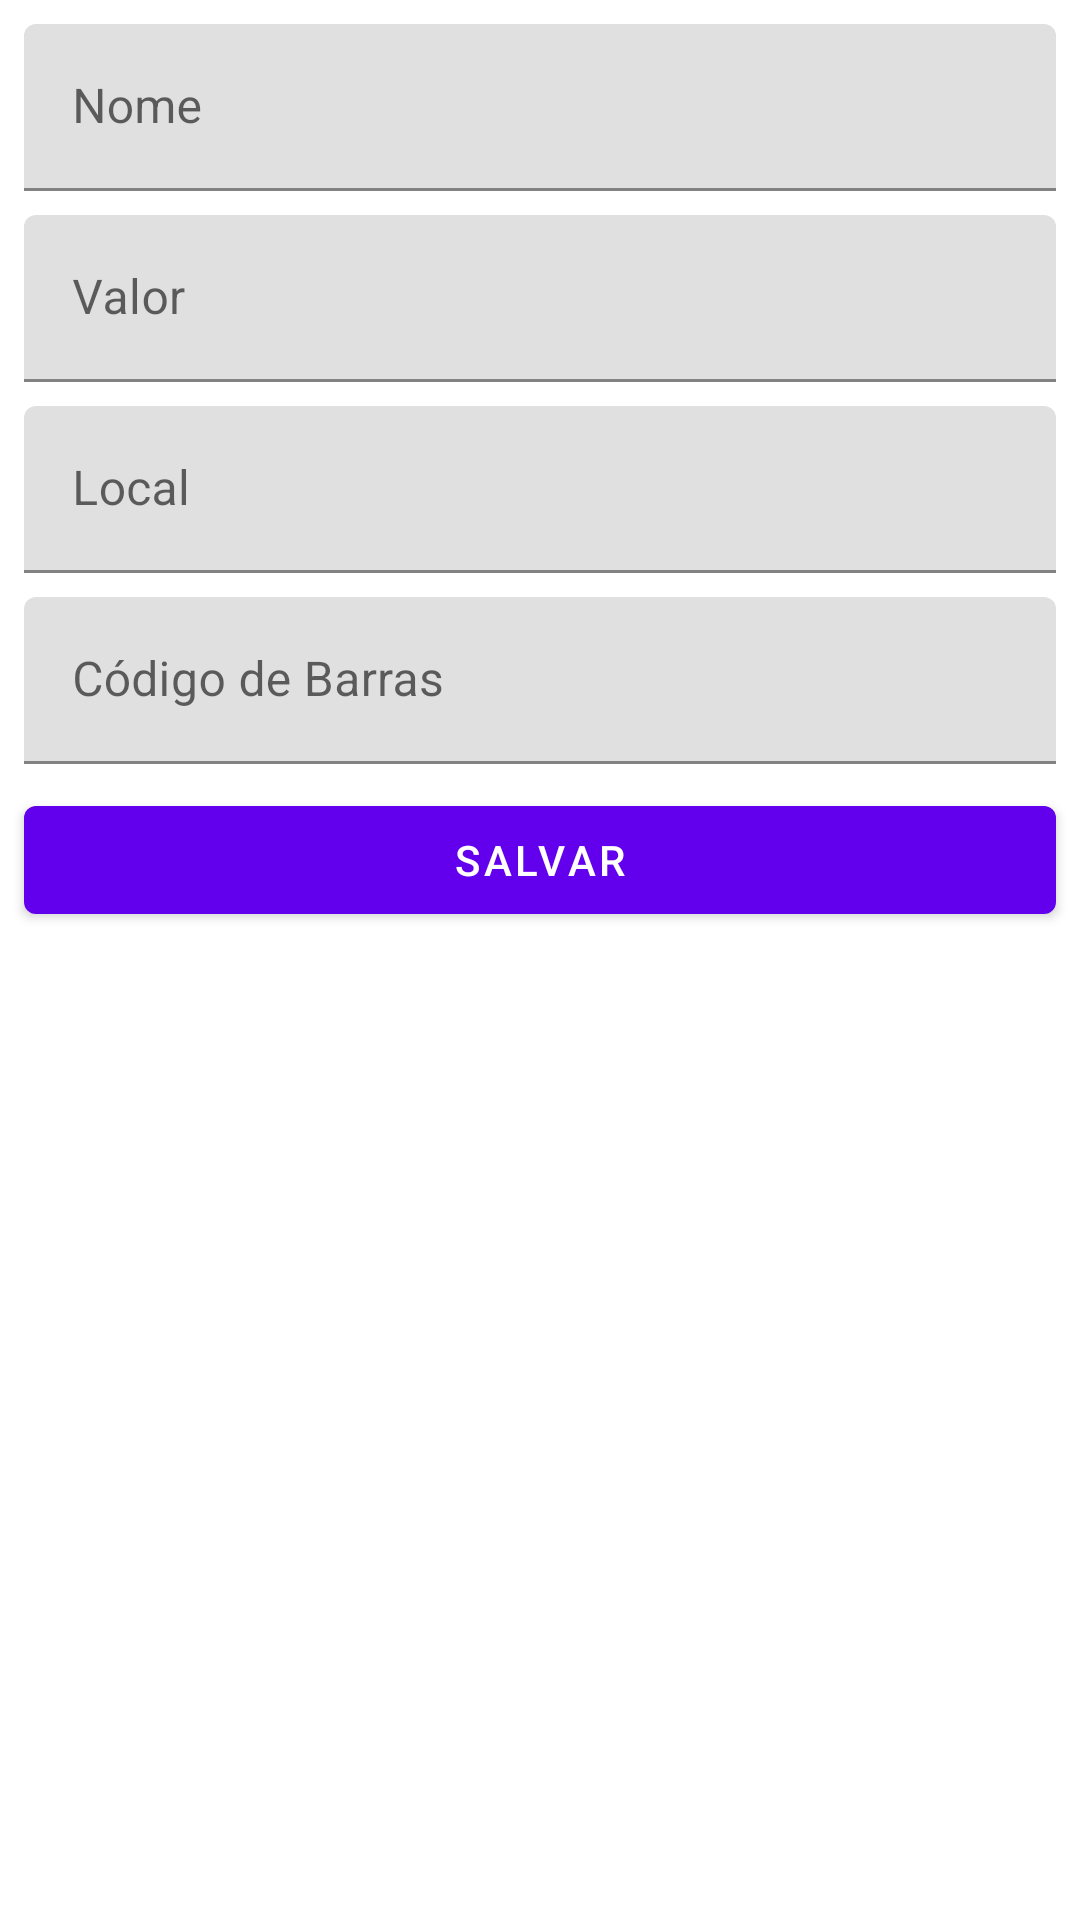

Android layout source for this screen:
<!-- AndroidManifest.xml: application theme Theme.SupermercadoPrecos -->
<!-- res/layout/fragment_cadastro.xml -->
<?xml version="1.0" encoding="utf-8"?>
<LinearLayout
    xmlns:android="http://schemas.android.com/apk/res/android"
    xmlns:tools="http://schemas.android.com/tools"
    android:layout_width="match_parent"
    android:layout_height="match_parent"
    android:orientation="vertical"
    tools:context=".CadastroFragment">
    
    <com.google.android.material.textfield.TextInputLayout
        android:layout_width="match_parent"
        android:layout_height="wrap_content"
        android:layout_marginTop="8dp">

        <EditText
            android:id="@+id/et_nome"
            android:layout_width="match_parent"
            android:layout_height="wrap_content"
            android:layout_marginHorizontal="8dp"
            android:inputType="text"
            android:hint="Nome"/>

    </com.google.android.material.textfield.TextInputLayout>

    <com.google.android.material.textfield.TextInputLayout
        android:layout_width="match_parent"
        android:layout_height="wrap_content"
        android:layout_marginTop="8dp">

        <EditText
            android:id="@+id/et_valor"
            android:layout_width="match_parent"
            android:layout_height="wrap_content"
            android:layout_marginHorizontal="8dp"
            android:inputType="number"
            android:hint="Valor"/>
    </com.google.android.material.textfield.TextInputLayout>

    <com.google.android.material.textfield.TextInputLayout
        android:layout_width="match_parent"
        android:layout_height="wrap_content"
        android:layout_marginTop="8dp">
        <EditText
            android:id="@+id/et_local"
            android:layout_width="match_parent"
            android:layout_height="wrap_content"
            android:layout_marginHorizontal="8dp"
            android:inputType="text"
            android:hint="Local"/>
    </com.google.android.material.textfield.TextInputLayout>

    <com.google.android.material.textfield.TextInputLayout
        android:layout_width="match_parent"
        android:layout_height="wrap_content"
        android:layout_marginTop="8dp">
        <EditText
            android:id="@+id/et_cod_barras"
            android:layout_width="match_parent"
            android:layout_height="wrap_content"
            android:layout_marginHorizontal="8dp"
            android:inputType="text"
            android:hint="Código de Barras"/>
    </com.google.android.material.textfield.TextInputLayout>

    <Button
        android:id="@+id/btn_salvar"
        android:layout_width="match_parent"
        android:layout_height="wrap_content"
        android:layout_marginHorizontal="8dp"
        android:layout_marginTop="8dp"
        android:text="Salvar"/>

</LinearLayout>
<!-- resources referenced by this layout -->
<resources>
  <style name="Theme.SupermercadoPrecos" parent="Theme.MaterialComponents.DayNight.DarkActionBar">
          
          <item name="colorPrimary">@color/purple_500</item>
          <item name="colorPrimaryVariant">@color/purple_700</item>
          <item name="colorOnPrimary">@color/white</item>
          
          <item name="colorSecondary">@color/teal_200</item>
          <item name="colorSecondaryVariant">@color/teal_700</item>
          <item name="colorOnSecondary">@color/black</item>
          
          <item name="android:statusBarColor">?attr/colorPrimaryVariant</item>
          
      </style>
  <!-- not gathered from this repository: default colours our renderer supplied (Android Studio template values) -->
  <color name="purple_500">#FF6200EE</color>
  <color name="purple_700">#FF3700B3</color>
  <color name="teal_200">#FF03DAC5</color>
  <color name="teal_700">#FF018786</color>
  <color name="black">#FF000000</color>
  <color name="white">#FFFFFFFF</color>
</resources>
